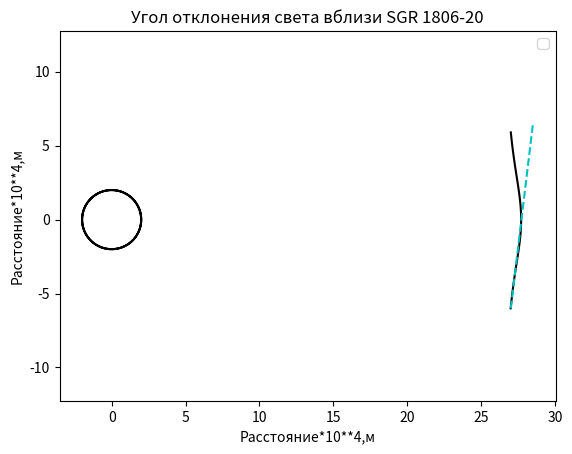

Write the Python code that produced this figure. (Note: this script raises an exception after producing the figure.)
import numpy as np
import matplotlib.pyplot as plt 
from matplotlib.animation import FuncAnimation
fig, ax=plt.subplots()
tochka, =plt.plot([],[],'o')
x,y=[],[]
edge=6
ax.set_xlim(-edge, edge)
ax.set_ylim(-edge, edge)
def prim_move(t,k,b):
    y=t
    x=b+6*k/(k*k+y*y)
    return x,y
def animate(i):
    tochka.set_data(prim_move(t=i,k=5,b=26.5))
ani=FuncAnimation(fig,animate,frames=np.arange(-6,6,0.1),interval=30)
t=np.arange(-6,6, 0.1)
k=5
b=26.5
y=t
x=b+6*k/(k*k+y*y)
plt.plot(x,y, color='k')
plt.axis('equal')

G1=6.6743
G2=10**-11
G=G1*G2 #гравитационная постоянная (м3/кг*с**2)
c1=2.99792458
c2=10**8
c=c1*c2 #скорость света(м/сек)
R1_neitr_star=2
R2_neitr_star=10**4
R_neitr_star=R1_neitr_star*R2_neitr_star #м
M1_neitr_star=2.464
M2_neitr_star=10**31
M_neitr_star=M1_neitr_star*M2_neitr_star #кг
sdvig_neitr_star=25 #расстояние от звезды до луча света х10**4, м
alpha1_neitr_star=(4*G1*M1_neitr_star)/((R1_neitr_star+sdvig_neitr_star)*c1**2)
alpha2_neitr_star=(G2*M2_neitr_star)/(R2_neitr_star*c2**2)
alpha_neitr_star=alpha1_neitr_star*alpha2_neitr_star #угол отклонения, рад
r0_neitr_star=R1_neitr_star+sdvig_neitr_star #расстояние от центра звезды до луча света
def iskr_neitr_star(R1_neitr_star=2, t=np.arange(-2*np.pi,2*np.pi,0.1)):#Функция созданиия искревленного луча
    x=R1_neitr_star*np.sin(t)
    y=R1_neitr_star*np.cos(t)#параметрическое задание круга
    plt.plot(x,y, color='k')#вызов круга
    plt.plot([27,28.5], [-6,6.5], color='c',linestyle='--')#команда изображения y от x
    plt.xlabel('Расстояние*10**4,м') #подпись оси Ох
    plt.ylabel('Расстояние*10**4,м') #подпись оси Оу
    plt.title('Угол отклонения света вблизи SGR 1806-20') #подпись всего графика
    plt.legend() #вызов окна подписей графиков 
    plt.axis('equal')
    plt.show() #команда вывода графика на экран
iskr_neitr_star(R1_neitr_star=2, t=np.arange(-2*np.pi,2*np.pi,0.1))#Вызов функции
ani.save('prinSGR.gif')